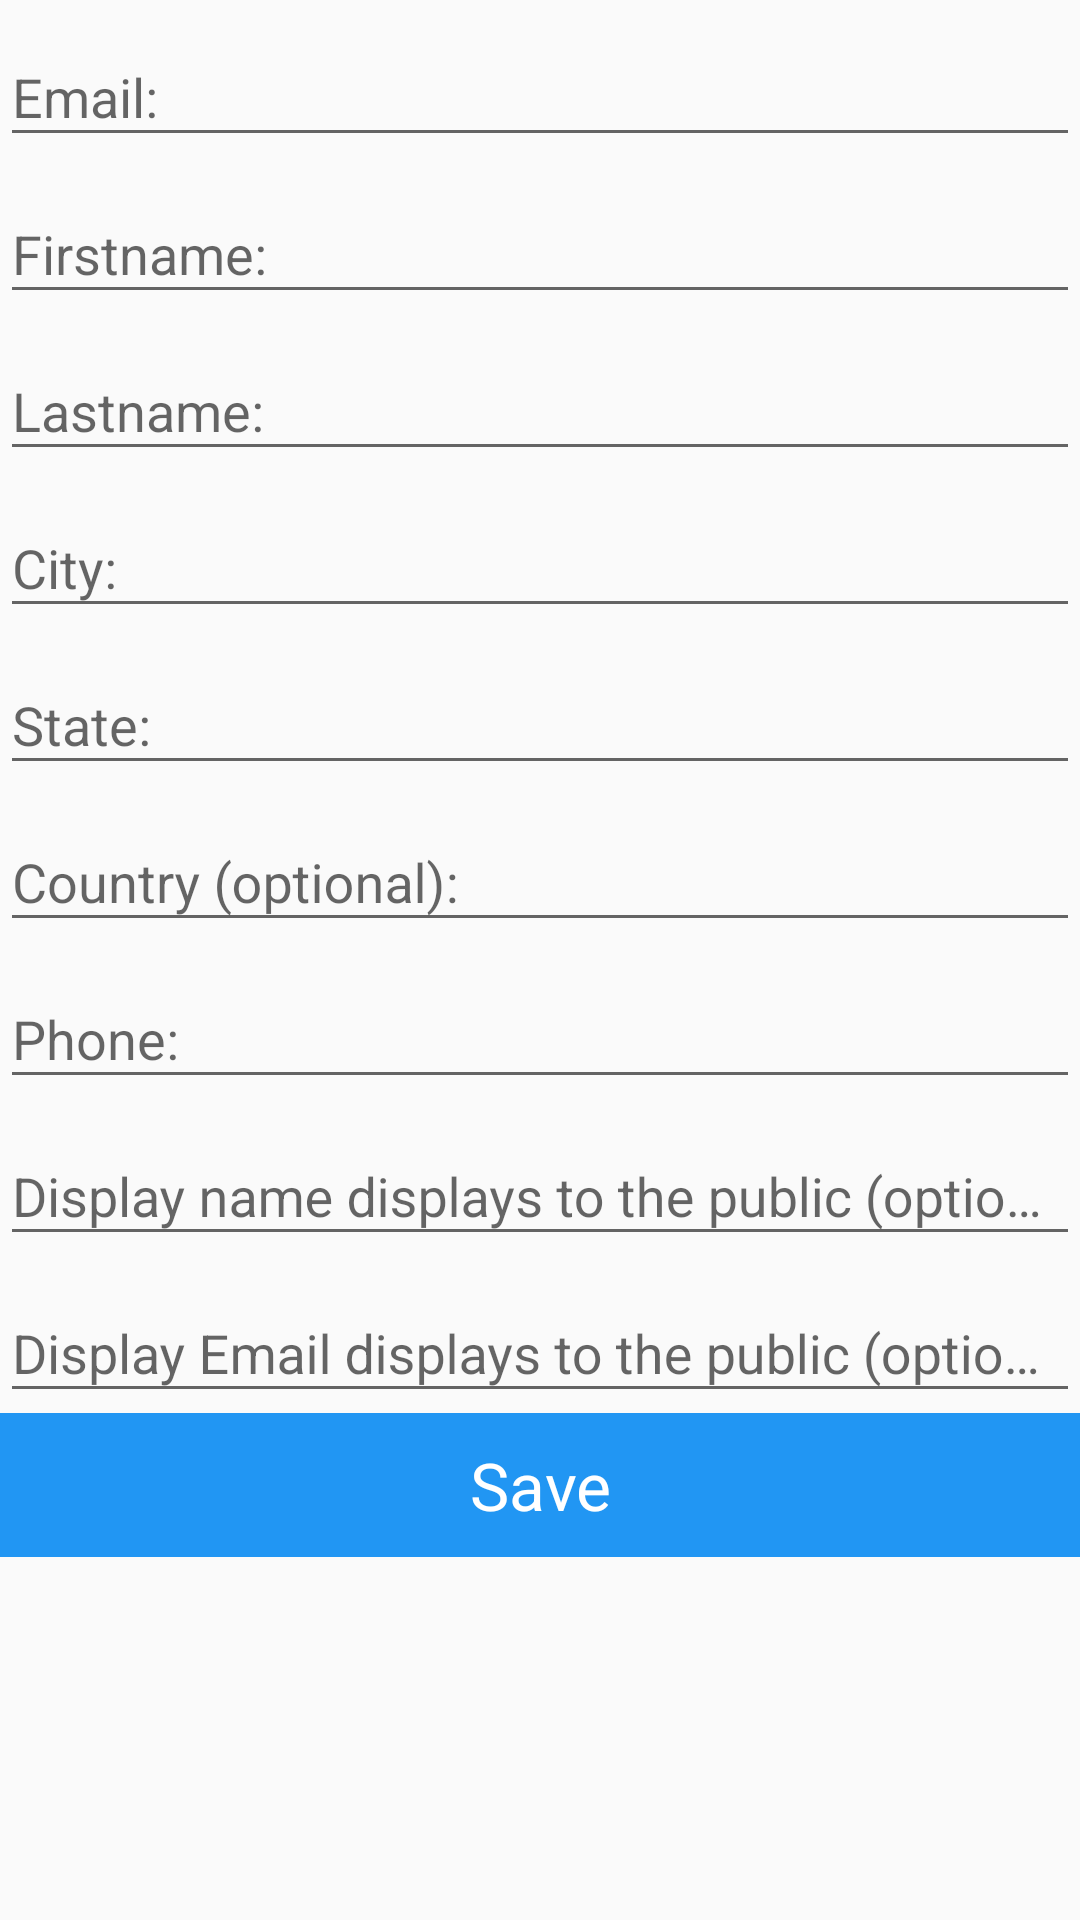

The Android layout XML behind this screen, and the referenced resources:
<!-- AndroidManifest.xml: application theme AppTheme -->
<!-- res/layout/activity_user_edit_details.xml -->
<?xml version="1.0" encoding="utf-8"?>
<ScrollView xmlns:android="http://schemas.android.com/apk/res/android"
    android:layout_width="match_parent"
    android:layout_height="wrap_content"
    android:fillViewport="false">

    <LinearLayout
        android:layout_width="match_parent"
        android:layout_height="wrap_content"
        android:orientation="vertical">



        <com.google.android.material.textfield.TextInputLayout
            android:id="@+id/filledTitleTextField"
            android:layout_width="match_parent"
            android:layout_height="wrap_content"

            >

            <com.google.android.material.textfield.TextInputEditText
                android:id="@+id/label_email"
                android:layout_width="match_parent"
                android:layout_height="wrap_content"
                android:layout_marginTop="16dp"
                android:inputType="textMultiLine"
                android:maxLength="70"
                android:hint="@string/label_email"
                />

        </com.google.android.material.textfield.TextInputLayout>

        <com.google.android.material.textfield.TextInputLayout
            android:id="@+id/filleAncestorLNdTextField2"
            android:layout_width="match_parent"
            android:layout_height="wrap_content"
            >


            <com.google.android.material.textfield.TextInputEditText
                android:id="@+id/label_firstname"
                android:layout_width="match_parent"
                android:layout_height="wrap_content"
                android:inputType="text"
                android:hint="@string/label_firstname"
                />

        </com.google.android.material.textfield.TextInputLayout>
        <com.google.android.material.textfield.TextInputLayout
            android:id="@+id/filledAncestorLNTextField3"
            android:layout_width="match_parent"
            android:layout_height="wrap_content"
            >


            <com.google.android.material.textfield.TextInputEditText
                android:id="@+id/label_lastname"
                android:layout_width="match_parent"
                android:layout_height="wrap_content"
                android:inputType="text"
                android:hint="@string/label_lastname"
                />
        </com.google.android.material.textfield.TextInputLayout>
        <com.google.android.material.textfield.TextInputLayout
            android:id="@+id/filledFamilyNameTextField4"
            android:layout_width="match_parent"
            android:layout_height="wrap_content"
            >

            <com.google.android.material.textfield.TextInputEditText
                android:id="@+id/label_city"
                android:layout_width="match_parent"
                android:layout_height="wrap_content"
                android:inputType="text"
                android:hint="@string/label_city"
                />
        </com.google.android.material.textfield.TextInputLayout>
        <com.google.android.material.textfield.TextInputLayout
            android:id="@+id/filledTextField5"
            android:layout_width="match_parent"
            android:layout_height="wrap_content"
            >

            <com.google.android.material.textfield.TextInputEditText
                android:id="@+id/label_state"
                android:layout_width="match_parent"
                android:layout_height="wrap_content"
                android:inputType="text"
                android:hint="@string/label_state"
                />
        </com.google.android.material.textfield.TextInputLayout>



        <com.google.android.material.textfield.TextInputLayout
            android:id="@+id/filledTextField7"
            android:layout_width="match_parent"
            android:layout_height="wrap_content"
            >

            <com.google.android.material.textfield.TextInputEditText
                android:id="@+id/label_country"
                android:layout_width="match_parent"
                android:layout_height="wrap_content"
                android:inputType="text"
                android:hint="@string/label_country"
                />
        </com.google.android.material.textfield.TextInputLayout>


        <com.google.android.material.textfield.TextInputLayout
            android:id="@+id/filledTextFieldPhone"
            android:layout_width="match_parent"
            android:layout_height="wrap_content"
            >

            <com.google.android.material.textfield.TextInputEditText
                android:id="@+id/label_phone"
                android:layout_width="match_parent"
                android:layout_height="wrap_content"
                android:inputType="text"
                android:hint="@string/label_phone"
                />
        </com.google.android.material.textfield.TextInputLayout>


        <com.google.android.material.textfield.TextInputLayout
            android:id="@+id/filledTextField8"
            android:layout_width="match_parent"
            android:layout_height="wrap_content"
            >

            <com.google.android.material.textfield.TextInputEditText
                android:id="@+id/label_displayname"
                android:layout_width="match_parent"
                android:layout_height="wrap_content"
                android:inputType="text"
                android:hint="@string/label_displayname"
                />
        </com.google.android.material.textfield.TextInputLayout>


        <com.google.android.material.textfield.TextInputLayout
            android:id="@+id/filledTextFieldEmail"
            android:layout_width="match_parent"
            android:layout_height="wrap_content"
            >

            <com.google.android.material.textfield.TextInputEditText
                android:id="@+id/label_displayemail"
                android:layout_width="match_parent"
                android:layout_height="wrap_content"
                android:inputType="text"
                android:hint="@string/label_displayemail"
                />
        </com.google.android.material.textfield.TextInputLayout>


        
        <Button
            android:id="@+id/saveButton"
            style="@style/TextAppearance.AppCompat.Large"
            android:layout_width="match_parent"
            android:layout_height="wrap_content"
            android:layout_gravity="center"
            android:background="?colorPrimary"
            android:text="@string/add_button"
            android:textColor="@android:color/primary_text_dark" />

    </LinearLayout>
</ScrollView>
<!-- resources referenced by this layout -->
<resources>
  <string name="add_button">Save</string>
  <string name="label_city">City:</string>
  <string name="label_country">Country (optional):</string>
  <string name="label_displayemail">Display Email displays to the public (optional) :</string>
  <string name="label_displayname">Display name displays to the public (optional):</string>
  <string name="label_email">Email:</string>
  <string name="label_firstname">Firstname:</string>
  <string name="label_lastname">Lastname:</string>
  <string name="label_phone">Phone:</string>
  <string name="label_state">State:</string>
  <style name="AppTheme" parent="Theme.AppCompat.Light.DarkActionBar">
          
          <item name="colorPrimary">@color/blue_500</item>
          <item name="colorPrimaryDark">@color/blue_700</item>
          <item name="colorAccent">@color/orange_a700</item>
          <item name="android:textViewStyle">@style/RobotoTextViewStyle</item>
          <item name="android:buttonStyle">@style/RobotoButtonStyle</item>
  
  
      </style>
  <color name="blue_500">#2196F3</color>
  <color name="blue_700">#1976D2</color>
  <color name="orange_a700">#FF6D00</color>
  <style name="RobotoTextViewStyle" parent="android:Widget.TextView">
          <item name="android:fontFamily">sans-serif</item>
      </style>
  <style name="RobotoButtonStyle" parent="android:Widget.Holo.Button">
          <item name="android:fontFamily">sans-serif</item>
      </style>
</resources>
